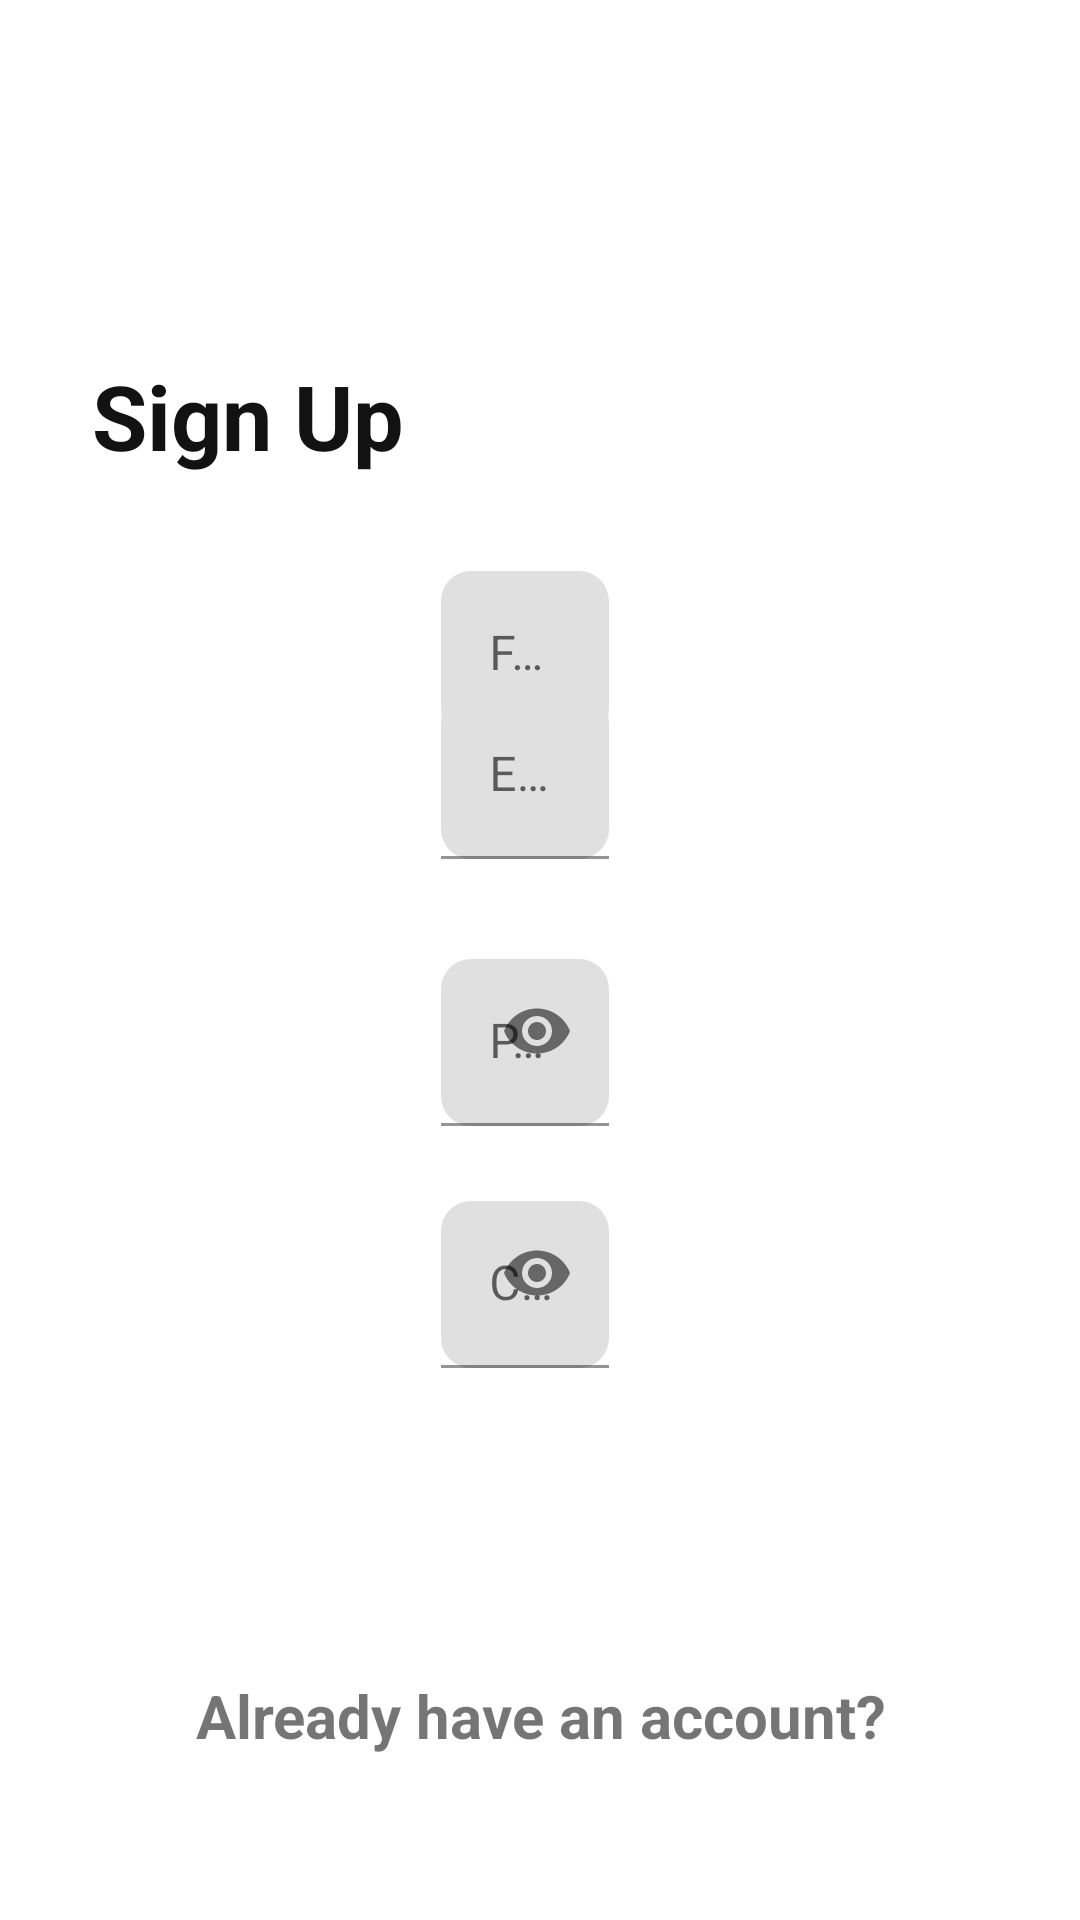

Android layout source for this screen:
<!-- AndroidManifest.xml: application theme Theme.DictionaryApp -->
<!-- res/layout/activity_register_page.xml -->
<?xml version="1.0" encoding="utf-8"?>
<androidx.constraintlayout.widget.ConstraintLayout xmlns:android="http://schemas.android.com/apk/res/android"
    xmlns:app="http://schemas.android.com/apk/res-auto"
    xmlns:tools="http://schemas.android.com/tools"
    android:layout_width="match_parent"
    android:layout_height="match_parent"
    tools:context=".register_page">



    <include
        android:id="@+id/tool2"
        layout="@layout/toolbar"
        android:layout_width="match_parent"
        android:layout_height="76dp"
        app:layout_constraintBottom_toBottomOf="parent"
        app:layout_constraintEnd_toEndOf="parent"
        app:layout_constraintHorizontal_bias="0.0"
        app:layout_constraintStart_toStartOf="parent"
        app:layout_constraintTop_toTopOf="parent"
        app:layout_constraintVertical_bias="0.0" />

    <TextView
        android:id="@+id/textView3"
        android:layout_width="wrap_content"
        android:layout_height="wrap_content"
        android:text="Sign Up"
        android:textColor="#131212"
        android:textSize="30sp"
        android:textStyle="bold"
        app:layout_constraintBottom_toBottomOf="parent"
        app:layout_constraintEnd_toEndOf="@+id/tool2"
        app:layout_constraintHorizontal_bias="0.12"
        app:layout_constraintStart_toStartOf="parent"
        app:layout_constraintTop_toBottomOf="@+id/tool2"
        app:layout_constraintVertical_bias="0.081" />


    <com.google.android.material.textfield.TextInputLayout
        android:id="@+id/textInputLayout3"
        android:layout_width="wrap_content"
        android:layout_height="wrap_content"
        app:boxCornerRadiusBottomEnd="10dp"
        app:boxCornerRadiusBottomStart="10dp"
        app:boxCornerRadiusTopEnd="10dp"
        app:boxCornerRadiusTopStart="10dp"
        app:layout_constraintBottom_toBottomOf="parent"
        app:layout_constraintEnd_toEndOf="parent"
        app:layout_constraintHorizontal_bias="0.484"
        app:layout_constraintStart_toStartOf="parent"
        app:layout_constraintTop_toTopOf="parent"
        app:layout_constraintVertical_bias="0.326">

        <EditText
            android:id="@+id/firstname"
            android:layout_width="wrap_content"
            android:layout_height="wrap_content"
            android:layout_gravity="center"
            android:ems="10"
            android:hint="Full Name"
            android:inputType="textPersonName" />


    </com.google.android.material.textfield.TextInputLayout>

    <com.google.android.material.textfield.TextInputLayout
        android:id="@+id/textInputLayout2"
        app:boxCornerRadiusBottomEnd="10dp"
        app:boxCornerRadiusBottomStart="10dp"
        app:boxCornerRadiusTopEnd="10dp"
        app:boxCornerRadiusTopStart="10dp"
        android:layout_width="wrap_content"
        android:layout_height="wrap_content"
        android:layout_marginBottom="376dp"
        app:layout_constraintBottom_toBottomOf="parent"
        app:layout_constraintEnd_toEndOf="parent"
        app:layout_constraintHorizontal_bias="0.0"
        app:layout_constraintStart_toStartOf="@+id/textInputLayout3"
        app:layout_constraintTop_toBottomOf="@+id/textInputLayout3"
        app:layout_constraintVertical_bias="0.408">

        <EditText
            android:id="@+id/emailAddress"
            android:layout_width="wrap_content"
            android:layout_height="wrap_content"
            android:layout_gravity="center"
            android:ems="10"
            android:hint="Email Address"
            android:inputType="textPersonName" />


    </com.google.android.material.textfield.TextInputLayout>

    <com.google.android.material.textfield.TextInputLayout
        android:id="@+id/textInputLayout"
        android:layout_width="wrap_content"
        android:layout_height="wrap_content"
        app:boxCornerRadiusBottomEnd="10dp"
        app:boxCornerRadiusBottomStart="10dp"
        app:boxCornerRadiusTopEnd="10dp"
        app:boxCornerRadiusTopStart="10dp"
        app:layout_constraintBottom_toBottomOf="parent"
        app:layout_constraintEnd_toEndOf="@+id/textInputLayout2"
        app:layout_constraintHorizontal_bias="0.0"
        app:layout_constraintStart_toStartOf="@+id/textInputLayout2"
        app:layout_constraintTop_toBottomOf="@+id/textInputLayout2"
        app:layout_constraintVertical_bias="0.112"
        app:passwordToggleEnabled="true">

        <EditText
            android:id="@+id/password"
            android:layout_width="wrap_content"
            android:layout_height="wrap_content"
            android:layout_gravity="center"
            android:ems="10"
            android:hint="Password"
            android:inputType="textPassword"
            app:layout_constraintBottom_toTopOf="parent"
            app:layout_constraintEnd_toEndOf="parent"
            app:layout_constraintStart_toStartOf="parent"
            app:layout_constraintTop_toBottomOf="@+id/googleSignIn" />


    </com.google.android.material.textfield.TextInputLayout>

    <com.google.android.material.textfield.TextInputLayout
        android:id="@+id/textInputLayout4"
        android:layout_width="wrap_content"
        android:layout_height="wrap_content"
        app:boxCornerRadiusBottomEnd="10dp"
        app:boxCornerRadiusBottomStart="10dp"
        app:boxCornerRadiusTopEnd="10dp"
        app:boxCornerRadiusTopStart="10dp"
        app:layout_constraintBottom_toBottomOf="parent"
        app:layout_constraintEnd_toEndOf="@+id/textInputLayout2"
        app:layout_constraintHorizontal_bias="0.0"
        app:layout_constraintStart_toStartOf="@+id/textInputLayout2"
        app:layout_constraintTop_toBottomOf="@+id/textInputLayout2"
        app:layout_constraintVertical_bias="0.382"
        app:passwordToggleEnabled="true">

        <EditText
            android:id="@+id/confpassword"
            android:layout_width="wrap_content"
            android:layout_height="wrap_content"
            android:layout_gravity="center"
            android:ems="10"
            android:hint="Confirm Password"
            android:inputType="textPassword"
            app:layout_constraintBottom_toTopOf="parent"
            app:layout_constraintEnd_toEndOf="parent"
            app:layout_constraintStart_toStartOf="parent"
            app:layout_constraintTop_toBottomOf="@+id/googleSignIn" />


    </com.google.android.material.textfield.TextInputLayout>

    <androidx.appcompat.widget.AppCompatButton
        android:id="@+id/signupbutton"
        android:layout_width="194dp"
        android:layout_height="wrap_content"
        android:background="@drawable/rounded_corners"
        android:backgroundTint="#39DADF"
        android:text="Sign Up"
        android:textAllCaps="false"
        android:textColor="@color/white"
        android:textSize="20sp"
        android:textStyle="bold"
        app:layout_constraintBottom_toBottomOf="parent"
        app:layout_constraintEnd_toEndOf="parent"
        app:layout_constraintHorizontal_bias="0.497"
        app:layout_constraintStart_toStartOf="parent"
        app:layout_constraintTop_toBottomOf="@+id/textInputLayout4"
        app:layout_constraintVertical_bias="0.211" />

    <ProgressBar
        android:id="@+id/progressBar"
        style="?android:attr/progressBarStyle"
        android:layout_width="wrap_content"
        android:layout_height="wrap_content"
        android:visibility="gone"
        app:layout_constraintBottom_toBottomOf="parent"
        app:layout_constraintEnd_toEndOf="parent"

        app:layout_constraintHorizontal_bias="0.498"
        app:layout_constraintStart_toStartOf="parent"
        app:layout_constraintTop_toTopOf="parent" />

    <TextView
        android:id="@+id/backtologin"
        android:layout_width="wrap_content"
        android:layout_height="wrap_content"
        android:text="Already have an account?"
        android:textSize="20sp"
        android:textStyle="bold"
        app:layout_constraintBottom_toBottomOf="parent"
        app:layout_constraintEnd_toEndOf="@+id/signupbutton"
        app:layout_constraintHorizontal_bias="0.486"
        app:layout_constraintStart_toStartOf="@+id/signupbutton"
        app:layout_constraintTop_toTopOf="@+id/tool2"
        app:layout_constraintVertical_bias="0.911" />


</androidx.constraintlayout.widget.ConstraintLayout>
<!-- res/layout/toolbar.xml (included above) -->
<?xml version="1.0" encoding="utf-8"?>
<androidx.appcompat.widget.Toolbar xmlns:android="http://schemas.android.com/apk/res/android"
    android:layout_width="match_parent"
    android:layout_height="60dp"
    xmlns:app="http://schemas.android.com/apk/res-auto"
    android:background="@drawable/backgroundblue"
    android:elevation="4dp"
    app:title="Omxford Dictionary"
    android:theme="@style/ThemeOverlay.AppCompat.Dark.ActionBar"></androidx.appcompat.widget.Toolbar>
<!-- resources referenced by this layout -->
<resources>
  <color name="white">#FFFFFFFF</color>
  <style name="Theme.DictionaryApp" parent="Theme.MaterialComponents.Light.NoActionBar">
          
          <item name="colorPrimary">#39DADF</item>
          <item name="colorPrimaryVariant">@color/purple_700</item>
          <item name="colorOnPrimary">#000000</item>
          <item name="colorPrimaryDark">#39DADF</item>
          
          <item name="colorSecondary">@color/teal_200</item>
          <item name="colorSecondaryVariant">@color/teal_700</item>
          <item name="colorOnSecondary">@color/black</item>
          
          <item name="android:statusBarColor" tools:targetApi="l">?attr/colorPrimaryVariant</item>
          
          <item name="android:actionMenuTextColor">@color/purple_700</item>
          <item name="windowActionBar">false</item>
          <item name="windowNoTitle">true</item>
  
      </style>
  <color name="purple_700">#FF3700B3</color>
  <color name="teal_200">#FF03DAC5</color>
  <color name="teal_700">#FF018786</color>
  <color name="black">#FF000000</color>
</resources>
